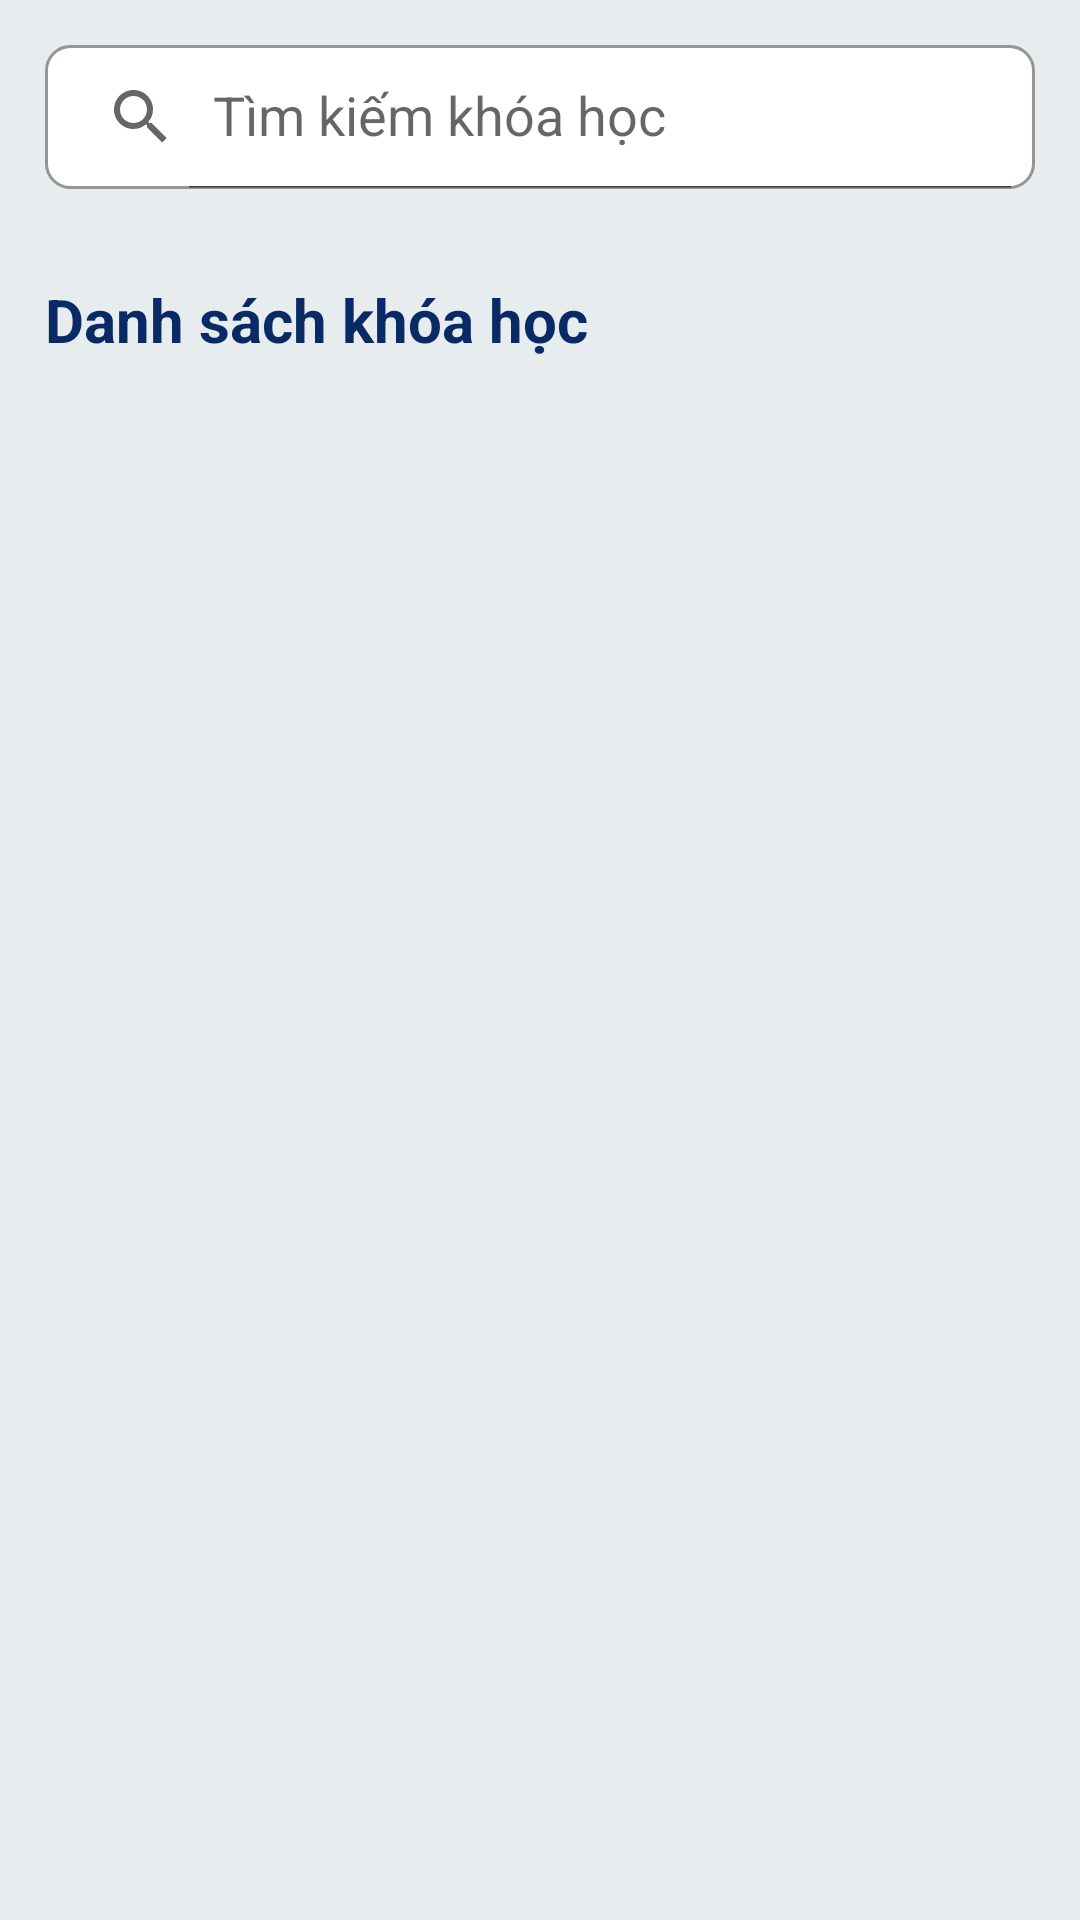

Write the Android layout XML for this screen, with the resource values it uses.
<!-- AndroidManifest.xml: application theme Theme.AppStudyEnglish -->
<!-- res/layout/fragment_search.xml -->
<?xml version="1.0" encoding="utf-8"?>
<layout xmlns:android="http://schemas.android.com/apk/res/android"
    xmlns:tools="http://schemas.android.com/tools"
    xmlns:app="http://schemas.android.com/apk/res-auto">

    <LinearLayout
        android:layout_width="match_parent"
        android:layout_height="match_parent"
        tools:context=".ui.fragment.search.SearchFragment"
        android:background="@color/background"
        android:orientation="vertical"
        android:padding="15dp">
        <androidx.appcompat.widget.SearchView
            android:id="@+id/searchView"
            android:layout_width="match_parent"
            android:layout_height="wrap_content"
            android:layout_gravity="center"
            android:background="@drawable/custom_search_view"
            android:textSize="20dp"
            app:iconifiedByDefault="false"
            app:queryHint="Tìm kiếm khóa học"/>
        <TextView
            android:layout_width="wrap_content"
            android:layout_height="wrap_content"
            android:textColor="@color/login_text"
            android:text="Danh sách khóa học"
            android:textSize="20dp"
            android:textStyle="bold"
            android:layout_marginTop="30dp"/>
        <androidx.recyclerview.widget.RecyclerView
            android:id="@+id/rcvKhoaHoc"
            android:layout_width="match_parent"
            android:layout_height="match_parent"
            android:layout_marginTop="15dp"/>
    </LinearLayout>
</layout>
<!-- resources referenced by this layout -->
<resources>
  <color name="background">#E7ECEE</color>
  <color name="login_text">#0A2A66</color>
  <!-- drawable custom_search_view (drawable) -->
  <?xml version="1.0" encoding="utf-8"?>
  <shape xmlns:android="http://schemas.android.com/apk/res/android">
        <corners android:radius="8dp"/>
        <stroke android:color="#979491"
            android:width="1dp"/>
        <solid android:color="@color/white"/>
  </shape>
  <style name="Theme.AppStudyEnglish" parent="Theme.AppCompat.Light.NoActionBar">
          
          <item name="colorPrimary">@color/purple_500</item>
          <item name="colorPrimaryVariant">@color/purple_700</item>
          <item name="colorOnPrimary">@color/white</item>
          
          <item name="colorSecondary">@color/teal_200</item>
          <item name="colorSecondaryVariant">@color/teal_700</item>
          <item name="colorOnSecondary">@color/black</item>
          
          <item name="android:statusBarColor" tools:targetApi="l">?attr/colorPrimaryVariant</item>
          
      </style>
  <color name="white">#FFFFFFFF</color>
  <color name="purple_500">#FF6200EE</color>
  <color name="purple_700">#FF3700B3</color>
  <color name="teal_200">#FF03DAC5</color>
  <color name="teal_700">#FF018786</color>
  <color name="black">#FF000000</color>
</resources>
